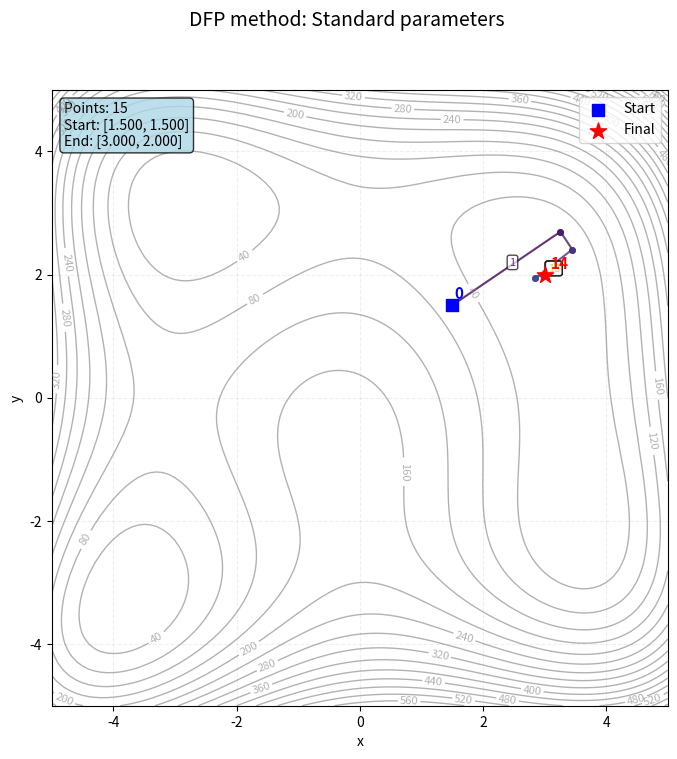
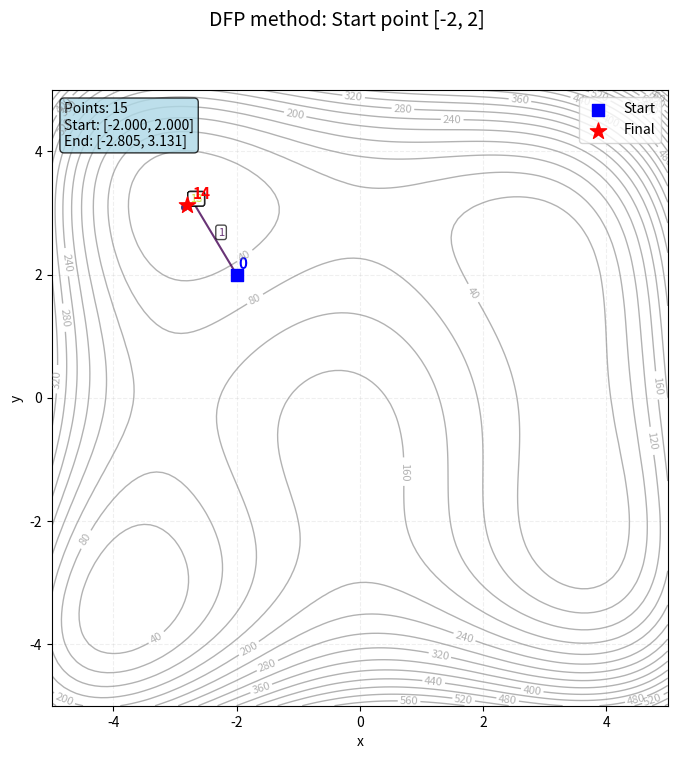
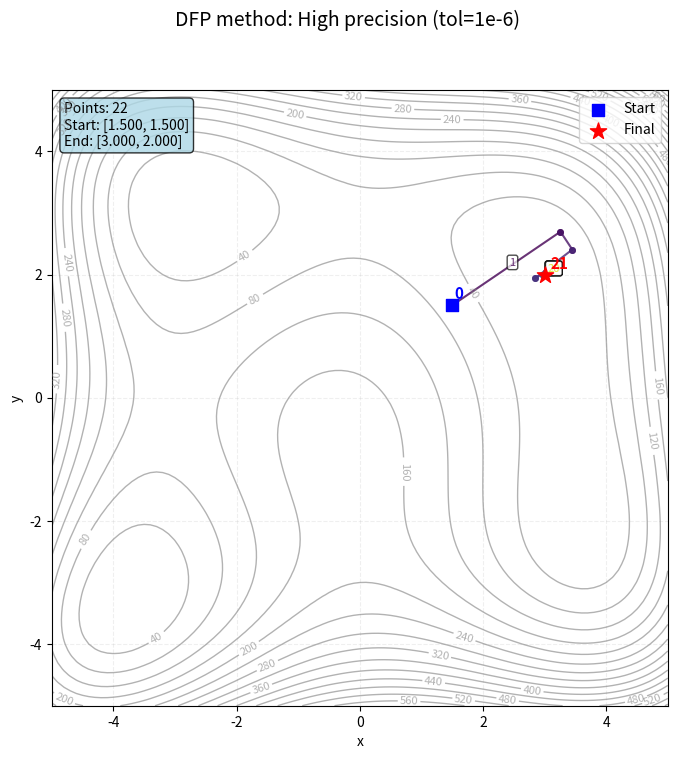

The matplotlib source for these figures, in order:
import numpy as np
import matplotlib
import os
import sys
from numpy.linalg import norm

matplotlib.use('Agg')
import matplotlib.pyplot as plt

# --- Функции для метода DFP ---
def fH(X):
    """Функция Химмельблау"""
    # Преобразуем X к правильному формату если нужно
    if isinstance(X, np.ndarray) and X.shape == (2, 1):
        x = X[0, 0]
        y = X[1, 0]
    else:
        x = X[0]
        y = X[1]
    v = (x**2 + y - 11)**2 + (x + y**2 - 7)**2
    return v

def dfH(X):
    """Градиент функции Химмельблау"""
    # Преобразуем X к правильному формату если нужно
    if isinstance(X, np.ndarray) and X.shape == (2, 1):
        x = X[0, 0]
        y = X[1, 0]
    else:
        x = X[0]
        y = X[1]
    
    v = np.array([0.0, 0.0])
    v[0] = 2 * (x**2 + y - 11) * (2 * x) + 2 * (x + y**2 - 7)
    v[1] = 2 * (x**2 + y - 11) + 2 * (x + y**2 - 7) * (2 * y)
    return v.reshape(-1, 1)  # Возвращаем как столбец 2x1

def wolfesearch(f, df, xk, pk, amax, c1, c2):
    """
    Поиск длины шага по Вольфе для нелинейной оптимизации.
    """
    # Инициализация
    alpha = amax
    alpha_low = 0.0
    alpha_high = amax
    
    # Вычисление значений в начальной точке
    fk = f(xk)
    gk = df(xk)
    
    # Производная по направлению
    slope = np.dot(gk.flatten(), pk.flatten())
    
    # Максимальное количество итераций
    max_iter = 50
    
    for i in range(max_iter):
        # Вычисление значения функции и градиента в новой точке
        x_new = xk + alpha * pk
        f_new = f(x_new)
        g_new = df(x_new)
        
        # Проверка условия Армихо (достаточного уменьшения)
        armijo = f_new <= fk + c1 * alpha * slope
        
        # Проверка условия кривизны
        curvature_slope = np.dot(g_new.flatten(), pk.flatten())
        curvature = curvature_slope >= c2 * slope
        
        if not armijo:
            # Условие Армихо не выполнено - уменьшаем шаг
            alpha_high = alpha
            alpha = 0.5 * (alpha_low + alpha_high)
        elif not curvature:
            # Условие кривизны не выполнено - увеличиваем нижнюю границу
            alpha_low = alpha
            if alpha_high >= amax:
                alpha = 2.0 * alpha
            else:
                alpha = 0.5 * (alpha_low + alpha_high)
        else:
            # Оба условия выполнены
            return alpha
            
        # Ограничение alpha сверху
        alpha = min(alpha, amax)
    
    # Если не удалось найти подходящий шаг, возвращаем последний alpha
    return alpha

def Hnew(dk, yk, H):
    """
    Обновление матрицы H по формуле DFP (Davidon-Fletcher-Powell).
    
    Параметры:
    dk - вектор изменения переменных: dk = x_{k+1} - x_k
    yk - вектор изменения градиентов: yk = g_{k+1} - g_k
    H - текущая аппроксимация обратной матрицы Гессе
    
    Возвращает:
    H_new - обновленная матрица
    """
    # Преобразуем входные данные в массивы NumPy
    dk = np.asarray(dk, dtype=float).reshape(-1, 1)  # столбец
    yk = np.asarray(yk, dtype=float).reshape(-1, 1)  # столбец
    H = np.asarray(H, dtype=float)
    
    # Вычисляем скалярные произведения
    dk_T_yk = np.dot(dk.T, yk)[0, 0]  # скаляр
    yk_T_H_yk = np.dot(yk.T, np.dot(H, yk))[0, 0]  # скаляр
    
    # Проверяем, что dk_T_yk не слишком мал (для численной устойчивости)
    if abs(dk_T_yk) < 1e-15:
        return H  # возвращаем старую матрицу если знаменатель слишком мал
    
    # Вычисляем слагаемые для обновления
    term1 = np.dot(dk, dk.T) / dk_T_yk
    
    # Второе слагаемое
    H_yk = np.dot(H, yk)
    term2 = np.dot(H_yk, yk.T)
    term2 = np.dot(term2, H)
    if abs(yk_T_H_yk) > 1e-15:
        term2 = term2 / yk_T_H_yk
    else:
        term2 = np.zeros_like(H)
    
    # Обновляем матрицу H по формуле DFP
    H_new = H + term1 - term2
    
    # Обеспечиваем симметричность (из-за ошибок округления может потеряться)
    H_new = (H_new + H_new.T) / 2
    
    return H_new

def dfpsearch(f, df, x0, tol, plot=True, save_path=None, 
              filename_prefix="DFP", title=None,
              c1=None, c2=0.1, amax=3, kmax=1000):
    """
    Метод Дэвидона-Флетчера-Пауэла (DFP) с возможностью отрисовки.
    
    Parameters:
    -----------
    f : callable
        Целевая функция
    df : callable
        Градиент функции
    x0 : array-like
        Начальная точка
    tol : float
        Точность
    plot : bool
        Включить отрисовку
    save_path : str
        Путь для сохранения графика
    filename_prefix : str
        Префикс имени файла
    title : str
        Заголовок графика
    c1 : float
        Параметр условия Армихо (если None, используется tol)
    c2 : float
        Параметр условия кривизны Вольфе
    amax : float
        Максимальная длина шага
    kmax : int
        Максимальное число итераций
    """
    if c1 is None:
        c1 = tol
    
    # Инициализация
    x0 = np.array(x0, dtype=float).reshape(-1, 1)
    coords = [x0.copy()]
    k = 0
    neval = 0
    
    # Начальный градиент и матрица H
    g0 = df(x0)
    neval += 1
    gnew = g0.copy()
    
    # Начальная матрица H (единичная)
    n = len(x0)
    H = np.eye(n)
    
    print(f"Запуск метода DFP с параметрами:")
    print(f"  Начальная точка: [{x0[0,0]:.2f}, {x0[1,0]:.2f}]")
    print(f"  Точность: {tol}")
    print(f"  c1 = {c1}, c2 = {c2}, amax = {amax}")
    print(f"  Максимальное число итераций: {kmax}")
    
    # Основной цикл
    dk_norm = float('inf')
    
    while dk_norm >= tol and k < kmax:
        # Направление поиска
        p0 = np.dot(-H, gnew)
        
        # Поиск шага по Вольфе
        alpha = wolfesearch(f, df, x0, p0, amax, c1, c2)
        
        # Новое приближение
        x1 = x0 + alpha * p0
        dk = alpha * p0
        dk_norm = norm(dk)
        
        # Новый градиент
        gnew = df(x1)
        neval += 1
        
        # Разность градиентов
        yk = gnew - g0
        
        # Обновление матрицы H по формуле DFP
        H = Hnew(dk, yk, H)
        
        # Обновление переменных для следующей итерации
        g0 = gnew.copy()
        x0 = x1.copy()
        
        # Сохранение траектории
        coords.append(x0.copy())
        k += 1
        
        # Вывод прогресса каждые 10 итераций (ИСПРАВЛЕНА ЭТА СТРОКА)
        if k % 10 == 0:
            # Получаем значение функции как число с плавающей точкой
            f_val = float(f(x0))
            print(f"  Итерация {k}: ||dk|| = {dk_norm:.2e}, f(x) = {f_val:.2e}")
    
    # Финальные результаты
    xmin = x0
    fmin = float(f(xmin))  # Преобразуем к float для корректного форматирования
    neval += 1
    
    answer_ = [xmin, fmin, neval, coords, k, H]
    
    print(f"\nРезультаты метода DFP:")
    print(f"  xmin = [{xmin[0,0]:.6f}, {xmin[1,0]:.6f}], Fmin = {fmin:.6e}")
    print(f"  Вычислений градиента: {neval}")
    print(f"  Итераций: {k}")
    print(f"  Норма последнего шага: {dk_norm:.2e}")
    print(f"  Число точек в траектории: {len(coords)}")
    print(f"  Определитель финальной матрицы H: {np.linalg.det(H):.2e}")

    # Отрисовка траектории
    if plot:
        # Определяем подходящие пределы для графика
        # Для Химмельблау используем стандартные пределы
        xlim = (-5, 5)
        ylim = (-5, 5)
            
        # Определяем заголовок
        if title is None:
            title = f'DFP (Davidon-Fletcher-Powell) method'
        
        draw(coords, len(coords)-1, fH, xlim=xlim, ylim=ylim, 
             save_path=save_path, filename_prefix=filename_prefix, 
             title=title)
    
    return answer_

# --- Функции для визуализации (адаптированные) ---
def contourPlot(ax, f, xlim=(-5, 5), ylim=(-5, 5)):
    """Отрисовка контурных линий функции"""
    x1 = np.arange(xlim[0], xlim[1] + 0.1, 0.1)
    m = len(x1)
    y1 = np.arange(ylim[0], ylim[1] + 0.1, 0.1)
    n = len(y1)

    # делаем сетку
    [xx, yy] = np.meshgrid(x1, y1)

    # массивы для графиков функции
    F = np.zeros((n, m))

    # вычисляем рельеф поверхности
    for i in range(n):
        for j in range(m):
            X = [xx[i, j], yy[i, j]]
            F[i, j] = f(X)

    nlevels = 25
    contours = ax.contour(xx, yy, F, nlevels, linewidths=1, colors='gray', alpha=0.6)
    ax.clabel(contours, inline=True, fontsize=8)
    ax.set_xlabel('x')
    ax.set_ylabel('y')

def dfpDraw(ax, coords, nsteps):
    """Отрисовка траектории метода DFP"""
    fSize = 11
    
    if len(coords) == 0:
        return
    
    # Преобразуем все координаты к плоскому виду
    flat_coords = []
    for point in coords:
        if hasattr(point, 'flatten'):
            flat_point = point.flatten()
        elif isinstance(point, list) or isinstance(point, tuple):
            flat_point = np.array(point).flatten()
        else:
            flat_point = point
        flat_coords.append(flat_point)
    
    # Первая точка
    x0 = flat_coords[0]
    ax.text(float(x0[0]) + 0.03, float(x0[1]) + 0.1, "0", 
            fontsize=fSize, fontweight='bold', color='blue')
    ax.scatter(float(x0[0]), float(x0[1]), marker='s', s=80, 
               color='blue', zorder=10, label='Start')
    
    # Линии между точками
    colors = plt.cm.viridis(np.linspace(0, 1, min(nsteps, len(flat_coords))))
    
    for i in range(min(nsteps, len(flat_coords)) - 1):
        x0 = flat_coords[i]
        x1 = flat_coords[i + 1]
        
        ax.plot([float(x0[0]), float(x1[0])],
                [float(x0[1]), float(x1[1])],
                lw=1.5, marker='o', ms=4, color=colors[i], alpha=0.8)
        
        # Подпись номера итерации (каждые 5 итераций или последние 3)
        if i % 5 == 0 or i >= len(flat_coords) - 4:
            mid_x = (float(x0[0]) + float(x1[0])) / 2
            mid_y = (float(x0[1]) + float(x1[1])) / 2
            ax.text(mid_x + 0.05, mid_y + 0.05, str(i+1), 
                    fontsize=8, color=colors[i], alpha=0.8,
                    bbox=dict(boxstyle="round,pad=0.2", facecolor="white", alpha=0.7))

    # Последняя точка
    x_last = flat_coords[-1]
    ax.scatter(float(x_last[0]), float(x_last[1]), marker='*', s=150, 
               color='red', zorder=12, label='Final')
    ax.text(float(x_last[0]) + 0.1, float(x_last[1]) + 0.1, 
            f'{len(flat_coords)-1}', fontsize=fSize, 
            fontweight='bold', color='red')

def draw(coords, nsteps, f, xlim=(-5, 5), ylim=(-5, 5), 
         save_path=None, filename_prefix="DFP", title=None):
    """
    Основная функция отрисовки
    
    Parameters:
    -----------
    coords : list
        Список координат точек
    nsteps : int
        Количество шагов для отрисовки
    f : callable
        Функция для контурного графика
    xlim, ylim : tuple
        Пределы осей
    save_path : str
        Путь для сохранения
    filename_prefix : str
        Префикс имени файла
    title : str
        Заголовок графика
    """
    fig, ax = plt.subplots(figsize=(10, 8))
    
    if title:
        fig.suptitle(title, fontsize=14)
    else:
        fig.suptitle('Davidon-Fletcher-Powell (DFP) method', fontsize=14)

    plt.xlim(xlim[0], xlim[1])
    plt.ylim(ylim[0], ylim[1])
    ax.set_aspect('equal', adjustable='box')
    
    # Контур функции
    contourPlot(ax, f, xlim=xlim, ylim=ylim)
    
    # Точки и шаги
    dfpDraw(ax, coords, nsteps)
    
    # Легенда
    ax.legend(loc='upper right')
    
    # Добавляем сетку
    ax.grid(True, alpha=0.2, linestyle='--')
    
    # Информационная панель
    if len(coords) > 0:
        first_point = flat_coords[0] if 'flat_coords' in locals() else (
            coords[0].flatten() if hasattr(coords[0], 'flatten') else coords[0]
        )
        last_point = flat_coords[-1] if 'flat_coords' in locals() else (
            coords[-1].flatten() if hasattr(coords[-1], 'flatten') else coords[-1]
        )
        
        info_text = f"Points: {len(coords)}\nStart: [{float(first_point[0]):.3f}, {float(first_point[1]):.3f}]\nEnd: [{float(last_point[0]):.3f}, {float(last_point[1]):.3f}]"
        ax.text(0.02, 0.98, info_text, transform=ax.transAxes,
                fontsize=10, verticalalignment='top',
                bbox=dict(boxstyle="round,pad=0.3", facecolor="lightblue", alpha=0.8))

    # Определяем имя файла
    if filename_prefix:
        name = f"plot_{filename_prefix}.png"
    else:
        name = "plot_DFP.png"

    # Определяем полный путь для сохранения
    if save_path:
        # Создаем папку, если она не существует
        os.makedirs(save_path, exist_ok=True)
        full_path = os.path.join(save_path, name)
    else:
        # Используем текущую директорию
        full_path = os.path.join(os.getcwd(), name)

    # Сохраняем
    fig.savefig(full_path, dpi=150, bbox_inches='tight')
    plt.close(fig)

    print(f"График сохранён: {full_path}")
    return full_path

# --- Основная программа ---
if __name__ == "__main__":
    print("="*70)
    print("ТЕСТИРОВАНИЕ МЕТОДА ДЭВИДОНА-ФЛЕТЧЕРА-ПАУЭЛЛА (DFP)")
    print("="*70)
    
    # Тест 1: Стандартные параметры
    print("\nТест 1: Стандартные параметры (начальная точка [1.5, 1.5])")
    result1 = dfpsearch(
        fH, dfH, 
        [1.5, 1.5], 
        1e-4,
        plot=True,
        save_path="dfp_results",
        filename_prefix="DFP_standard_1.5",
        title="DFP method: Standard parameters"
    )
    
    print("\n" + "="*60)
    print("РЕЗУЛЬТАТЫ ТЕСТА 1:")
    print("="*60)
    print(f"Точка минимума: [{result1[0][0,0]:.6f}, {result1[0][1,0]:.6f}]")
    print(f"Значение функции: {result1[1]:.6e}")
    print(f"Вычислений градиента: {result1[2]}")
    print(f"Итераций: {result1[4]}")
    
    # Тест 2: Другая начальная точка
    print("\n\nТест 2: Другая начальная точка ([-2, 2])")
    result2 = dfpsearch(
        fH, dfH,
        [-2, 2],
        1e-4,
        plot=True,
        save_path="dfp_results",
        filename_prefix="DFP_standard_-2_2",
        title="DFP method: Start point [-2, 2]"
    )
    
    print("\n" + "="*60)
    print("РЕЗУЛЬТАТЫ ТЕСТА 2:")
    print("="*60)
    print(f"Точка минимума: [{result2[0][0,0]:.6f}, {result2[0][1,0]:.6f}]")
    print(f"Значение функции: {result2[1]:.6e}")
    print(f"Вычислений градиента: {result2[2]}")
    print(f"Итераций: {result2[4]}")
    
    # Тест 3: Более строгий критерий
    print("\n\nТест 3: Высокая точность (tol=1e-6)")
    result3 = dfpsearch(
        fH, dfH,
        [1.5, 1.5],
        1e-6,
        plot=True,
        save_path="dfp_results",
        filename_prefix="DFP_high_tol",
        title="DFP method: High precision (tol=1e-6)"
    )
    
    print("\n" + "="*60)
    print("РЕЗУЛЬТАТЫ ТЕСТА 3:")
    print("="*60)
    print(f"Точка минимума: [{result3[0][0,0]:.6f}, {result3[0][1,0]:.6f}]")
    print(f"Значение функции: {result3[1]:.6e}")
    print(f"Вычислений градиента: {result3[2]}")
    print(f"Итераций: {result3[4]}")
    print("="*70)
